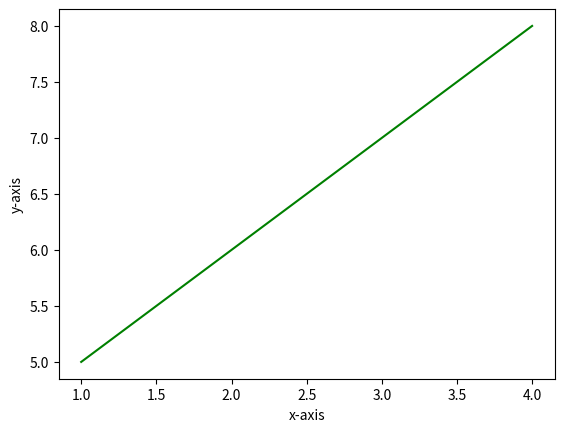

Here is the Python script that generated this plot:
import matplotlib.pyplot as plt
plt.plot([1,2,3,4],[5,6,7,8],"g")
plt.xlabel("x-axis")
plt.ylabel("y-axis")
plt.show()
